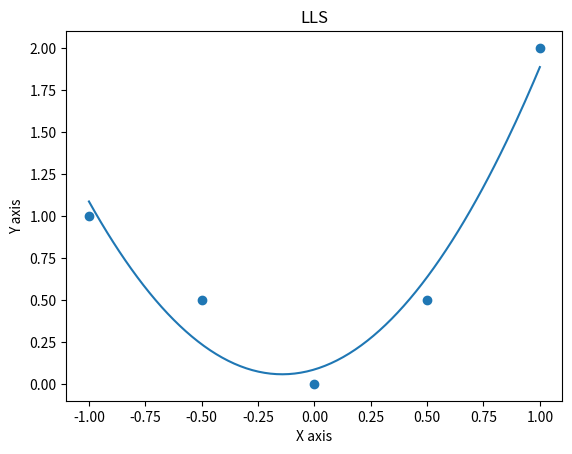

The script that saved this image:
# Question 1
import numpy as np
import matplotlib.pyplot as plt


A = np.array([[1,-1,1],[1,-0.5,0.25],[1,0,0],[1,0.5,0.25],[1,1,1]])
A_T = A.transpose()
b = np.array([1,0.5,0,0.5,2])


temp = np.linalg.inv(np.matmul(A_T, A))    # (A^T.A)^-1
temp = np.matmul(temp,A_T)                 # ((A^T.A)^-1).(A^T)
x = np.matmul(temp,b)               # x = ((A^T.A)^-1).(A^T.b)

# print(x)

# plotting the least-squares curve for the data
# p(t) = 1.4t^2+0.4t+0.086

tx = [-1,-0.5,0,0.5,1]
yy = [1,0.5,0,0.5,2]

plt.xlabel('X axis')
plt.ylabel('Y axis')
plt.title('LLS')
x = np.linspace(-1, 1, 150)
y = 1.4 * x**2 + 0.4 * x + 0.086

plt.scatter(tx, yy)
plt.plot(x, y)
plt.show()

